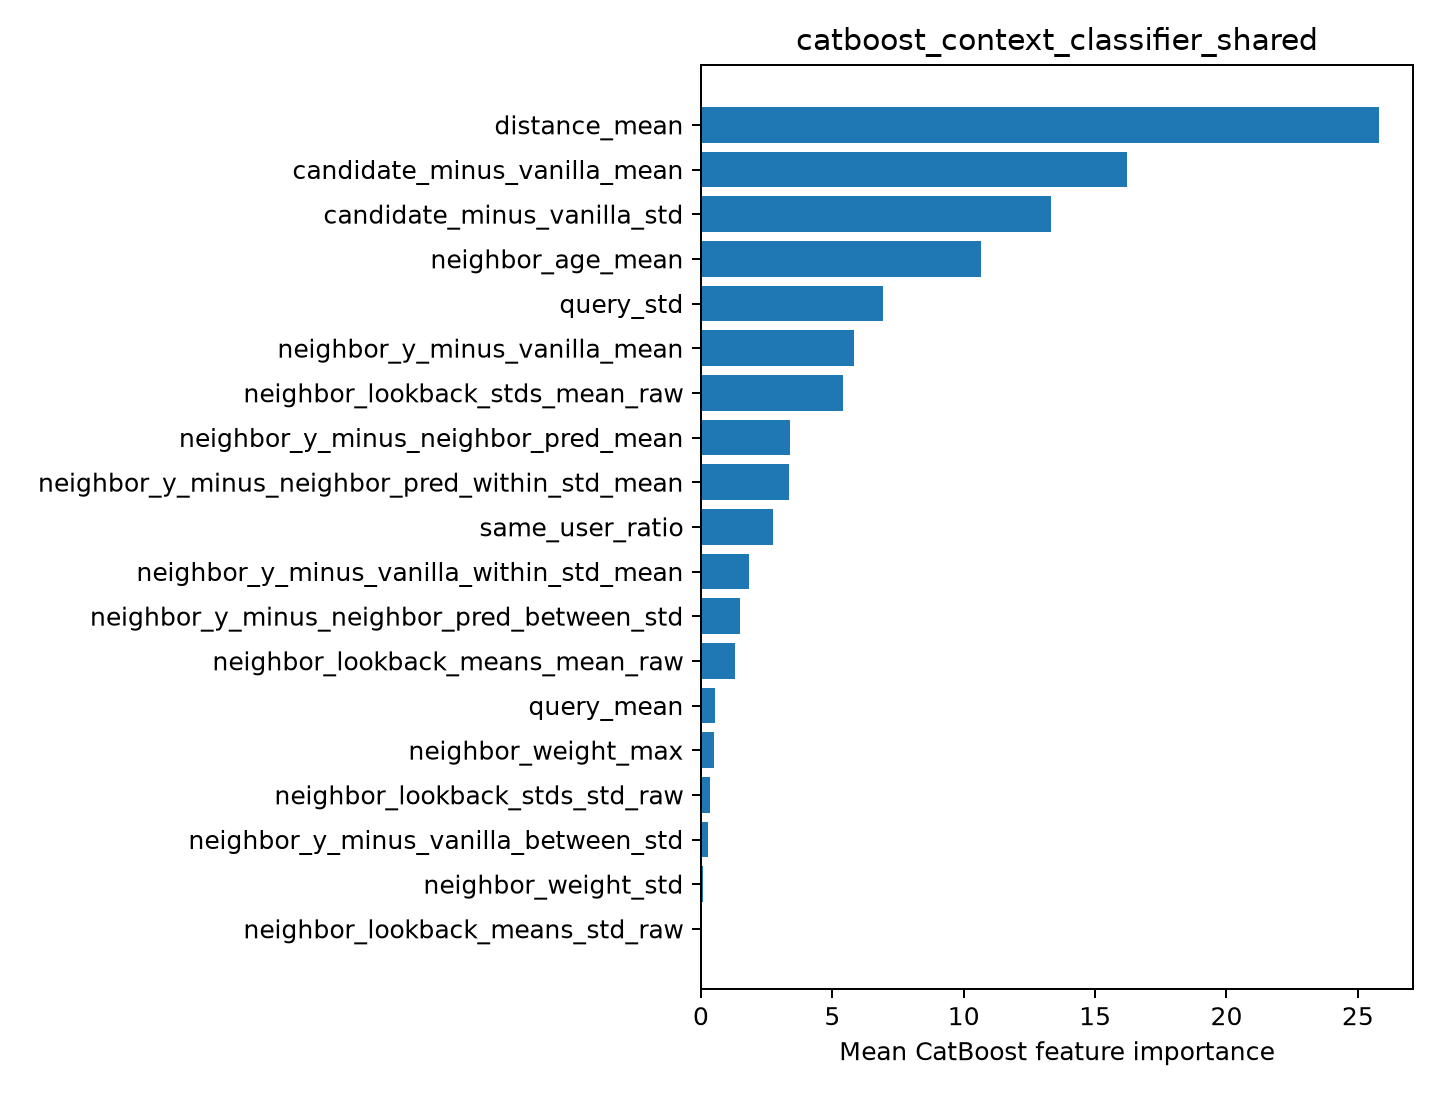

Data behind this chart, as committed beside it:
feature, importance
distance_mean, 25.81
candidate_minus_vanilla_mean, 16.23
candidate_minus_vanilla_std, 13.33
neighbor_age_mean, 10.65
query_std, 6.947
neighbor_y_minus_vanilla_mean, 5.816
neighbor_lookback_stds_mean_raw, 5.403
neighbor_y_minus_neighbor_pred_mean, 3.381
neighbor_y_minus_neighbor_pred_within_st…, 3.357
same_user_ratio, 2.743
neighbor_y_minus_vanilla_within_std_mean, 1.835
neighbor_y_minus_neighbor_pred_between_s…, 1.473
neighbor_lookback_means_mean_raw, 1.29
query_mean, 0.5391
neighbor_weight_max, 0.5009
neighbor_lookback_stds_std_raw, 0.3372
neighbor_y_minus_vanilla_between_std, 0.2854
neighbor_weight_std, 0.06616
neighbor_lookback_means_std_raw, 0.01319
